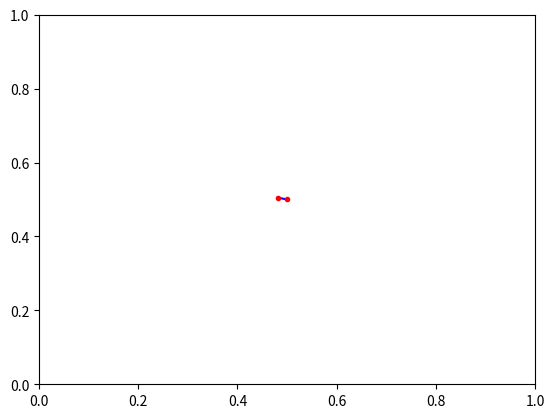

This chart was generated by the following Python code: (Note: this script raises an exception after producing the figure.)
import numpy as np
import os 
import matplotlib.pyplot as plt



class PyRRT:
    def __init__(self, maxIter:int, maxNodes: int, stepSize:float):
        self.maxIter = maxIter
        self.maxNodes = maxNodes
        self.stepSize = stepSize

        self.currentIdx = 0
        self.ndims = 0


    def run(self, x0, xlo, xup):

        self.ndims = x0.shape[1]

        xn = np.zeros((self.maxNodes, self.ndims))
        active = np.zeros(self.maxNodes)
        A = np.zeros((self.maxNodes,self.maxNodes))
        
        # Init condition
        xn[0,:] = x0
        active[0] = 1
        self.currentIdx = 1

        plotnames = []
        ctr = 0
        while True:

            # Add node & Finf closest neighbor
            xrand = np.random.rand(self.ndims)

            idx = np.argmin(np.square(xn[active==1,:]-xrand).sum(1))

            t = np.expand_dims((xrand - xn[idx,:]),0)
            t = t/np.sqrt(np.square(t).sum(1))
   
            # Calculate new node
            xnew = xn[idx,:] + self.stepSize*t[0,:]

            # Check if new node is in obstacle

            # Determine best neighbor for trimmed node
            idxN = np.argmin(np.square(xn[active==1,:]-xnew).sum(1))

            # Add new node to list
            xn[self.currentIdx,:] = xnew
            active[self.currentIdx] = 1

            A[idxN,self.currentIdx], A[self.currentIdx, idxN] = 1, 1
            self.currentIdx += 1
            
            # Check if new node is in goal area


            # Plot 
            if ctr % 3 == 0:
                for i in range(self.currentIdx-1):
                    inghbrs = np.where(A[i,:])[0]

                    for j in inghbrs:
                        plt.plot([xn[i,0], xn[j,0]], [xn[i,1], xn[j,1]], 'b-')
                        plt.plot([xn[i,0], xn[j,0]], [xn[i,1], xn[j,1]], 'r.')
                        
                plt.axis([0,1,0,1])
                plt.savefig(f"./plots/plot_{ctr}.png")
                plt.close()

                plotnames.append(f"./plots/plot_{ctr}.png")


            # Repeat
            ctr += 1
            if ctr >= self.maxIter or self.currentIdx >= self.maxNodes-1:
                break

        
        os.system(f"convert {' '.join(plotnames)} rrt.gif")



if __name__ == "__main__":

    x0 = np.asarray([[0.5,0.5]])

    p = PyRRT(maxIter=300, maxNodes=300, stepSize=0.02)
    p.run(x0, None, None)

